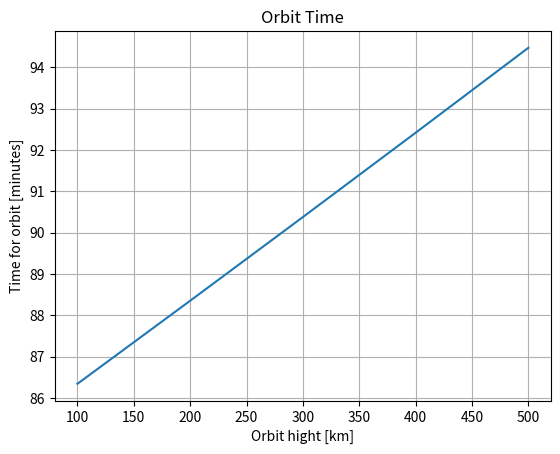

This figure's Python source: (Note: this script raises an exception after producing the figure.)
# -*- coding: utf-8 -*-
"""
Created on Mon Mar 27 21:39:50 2017

[redacted]
"""

import matplotlib.pyplot as plt
import numpy as np

r = 6.371e6         # Earth radii [m]
G = 6.67408e-11     # Gravity conatnt [m^3/(kg*s^2)]
M = 5.9723e24        # Earth mass [kg]
eta = 0.1           # Telescope view angel to perpendicular [rad]
O_T = 50e-3         # Radii of the telescope [m]
Sen = [4e3, 2e3]    # Pixel No of sensos

h = np.linspace(100e3, 500e3, 5)
H = np.matrix([h])

UV = np.matrix([np.linspace(280e-9, 380e-9, 101)]).T
VIS = np.matrix([np.linspace(380e-9, 680e-9, 301)]).T
NIR = np.matrix([np.linspace(780e-9, 1400e-9, 125)]).T
MIR = np.matrix([np.linspace(3e-6, 50e-6, 236)]).T

R = r + h

V_s = np.sqrt(G*M/R)        # Speed of satellite [m/s]
t = 2 * np.pi * R / V_s     # Time for one orbit [s]
V_g = r/R*np.sqrt(G*M/R)    # Ground track velocity
D_max = np.sqrt(R**2-r**2)  # Distance satellite to horizon
R_p = r*np.sqrt(1-r**2/R**2)    # Radii of the visible ground 
GR_UV = 1.22/O_T*UV*H       # Ground resolution UV
GR_VIS = 1.22/O_T*VIS*H
GR_NIR = 1.22/O_T*NIR*H
GR_MIR = 1.22/O_T*MIR*H

ta_2 = np.tan(eta)**2
x = (np.sqrt((ta_2+1)*r**2-R**2*ta_2)+R*ta_2)/(ta_2+1)
y = (np.tan(eta)*(R-np.sqrt((ta_2+1)*r**2-R**2*ta_2)))/(ta_2+1)
D = np.sqrt((x-R)**2+y**2)    
IFOV = D*np.sin(eta)        # Diameter of visiable area with telescope
Spa = IFOV/Sen[0]           # Spatial resolution 

plt.figure(1)
plt.plot(h/1000,t/60)
plt.grid(True)
plt.title('Orbit Time')
plt.xlabel('Orbit hight [km]')
plt.ylabel('Time for orbit [minutes]')
savefig('NSat_1.png', dpi=199)

plt.figure(2)
plt.plot(h/1000,V_g/1000)
plt.grid(True)
plt.title('Ground Track Velocity')
plt.xlabel('Orbit hight [km]')
plt.ylabel('Velocity [km/s]')
savefig('NSat_2.png', dpi=199)

plt.figure(3)
plt.subplot(211)
plt.plot(h/1000,IFOV/1000)
plt.grid(True)
plt.title('Instantaneous Field of View and Spatial Resolution')
plt.ylabel('Diameter [km]')
plt.subplot(212)
plt.plot(h/1000,Spa)
plt.grid(True)
plt.xlabel('Orbit hight [km]')
plt.ylabel('Spatial Resolution [m]')
savefig('NSat_3.png', dpi=199)

plt.figure(4)
plt.plot(UV/1e-9,GR_UV)
plt.grid(True)
plt.title('Ground Resolution UV')
plt.xlabel('Wave Length [nm]')
plt.ylabel('Resolution [m]')
savefig('NSat_4.png', dpi=199)

plt.figure(5)
plt.plot(VIS/1e-9,GR_VIS)
plt.grid(True)
plt.title('Ground Resolution VIS')
plt.xlabel('Wave Length [nm]')
plt.ylabel('Resolution [m]')
savefig('NSat_5.png', dpi=199)

plt.figure(6)
plt.plot(NIR/1e-6,GR_NIR)
plt.grid(True)
plt.title('Ground Resolution NIR')
plt.xlabel('Wave Length [$\mu$m]')
plt.ylabel('Resolution [m]')
savefig('NSat_6.png', dpi=199)

plt.figure(7)
plt.plot(MIR/1e-6,GR_MIR)
plt.grid(True)
plt.title('Ground Resolution MIR')
plt.xlabel('Wave Length [$\mu$m]')
plt.ylabel('Resolution [m]')
savefig('NSat_7.png', dpi=199)